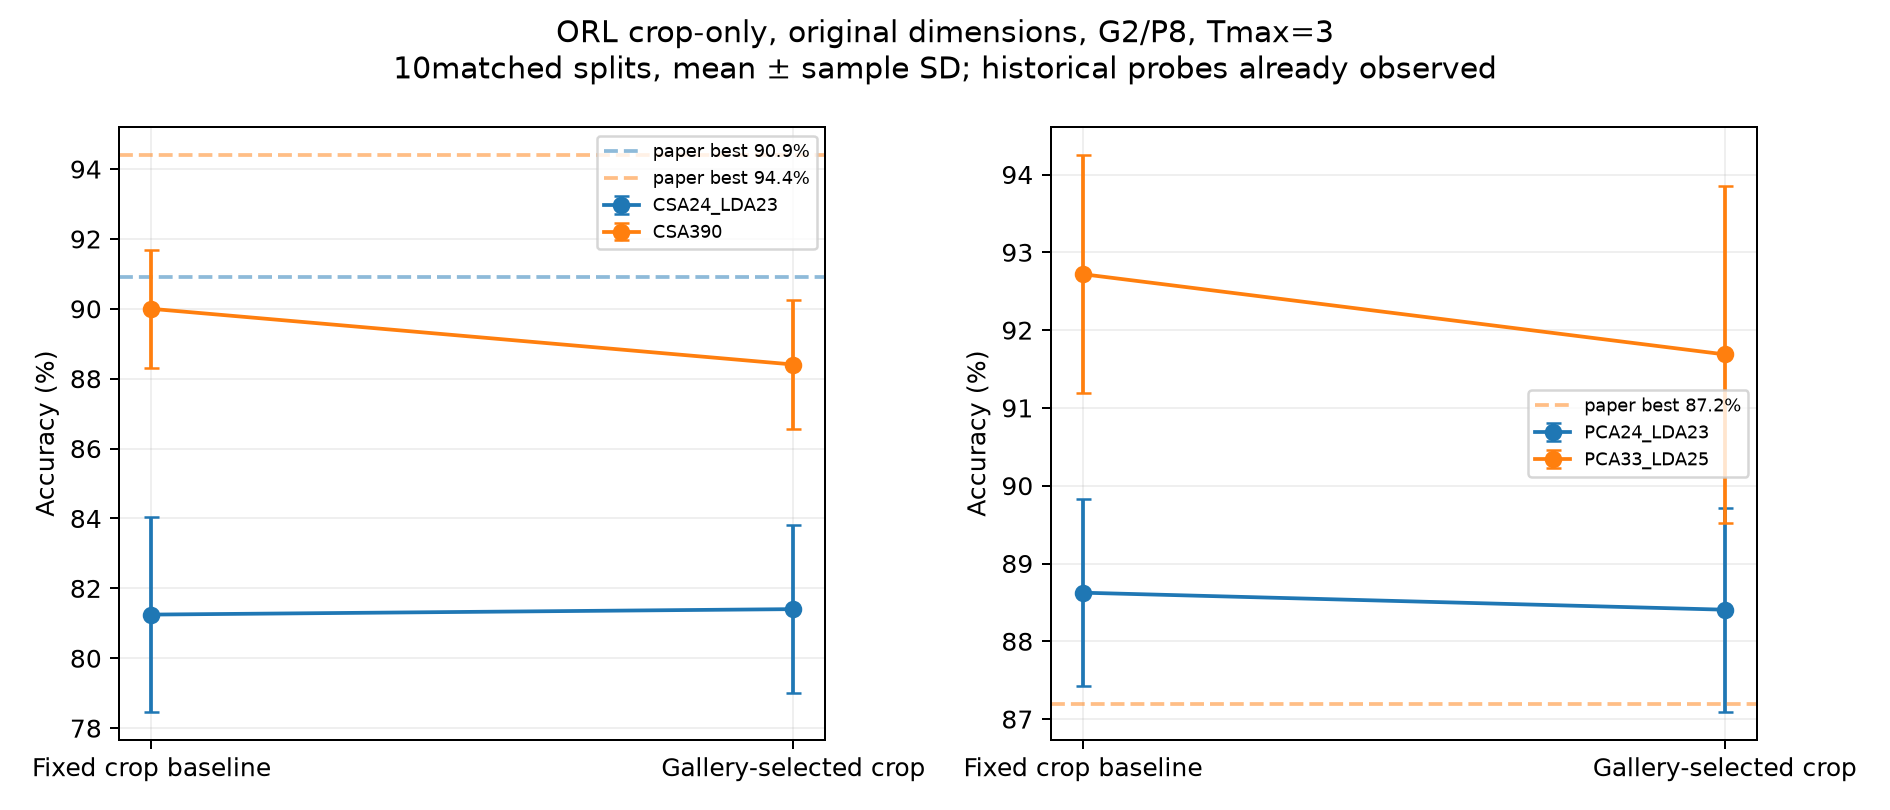

The data file committed next to this chart (first rows):
method, stage, mean_percent, std_pp, min_percent, max_percent, baseline_change_pp, wins, ties, losses, paper_percent, paper_difference_pp, paper_threshold_count
CSA24_LDA23, baseline, 81.25, 2.783, 77.19, 85.94, 0.0, 0, 10, 0, 90.9, -9.65, 0
CSA24_LDA23, final_B, 81.41, 2.408, 77.81, 85.62, 0.1562, 2, 4, 4, 90.9, -9.494, 0
CSA390, baseline, 90.0, 1.693, 86.56, 92.5, 0.0, 0, 10, 0, 94.4, -4.4, 0
CSA390, final_B, 88.41, 1.837, 85.62, 91.25, -1.594, 1, 3, 6, 94.4, -5.994, 0
PCA24_LDA23, baseline, 88.62, 1.199, 86.88, 90.31, 0.0, 0, 10, 0, , , 
PCA24_LDA23, final_B, 88.41, 1.313, 86.56, 90.94, -0.2188, 3, 3, 4, , , 
PCA33_LDA25, baseline, 92.72, 1.531, 90.62, 95.62, 0.0, 0, 10, 0, 87.2, 5.519, 10
PCA33_LDA25, final_B, 91.69, 2.161, 88.44, 95.62, -1.031, 2, 3, 5, 87.2, 4.487, 10
